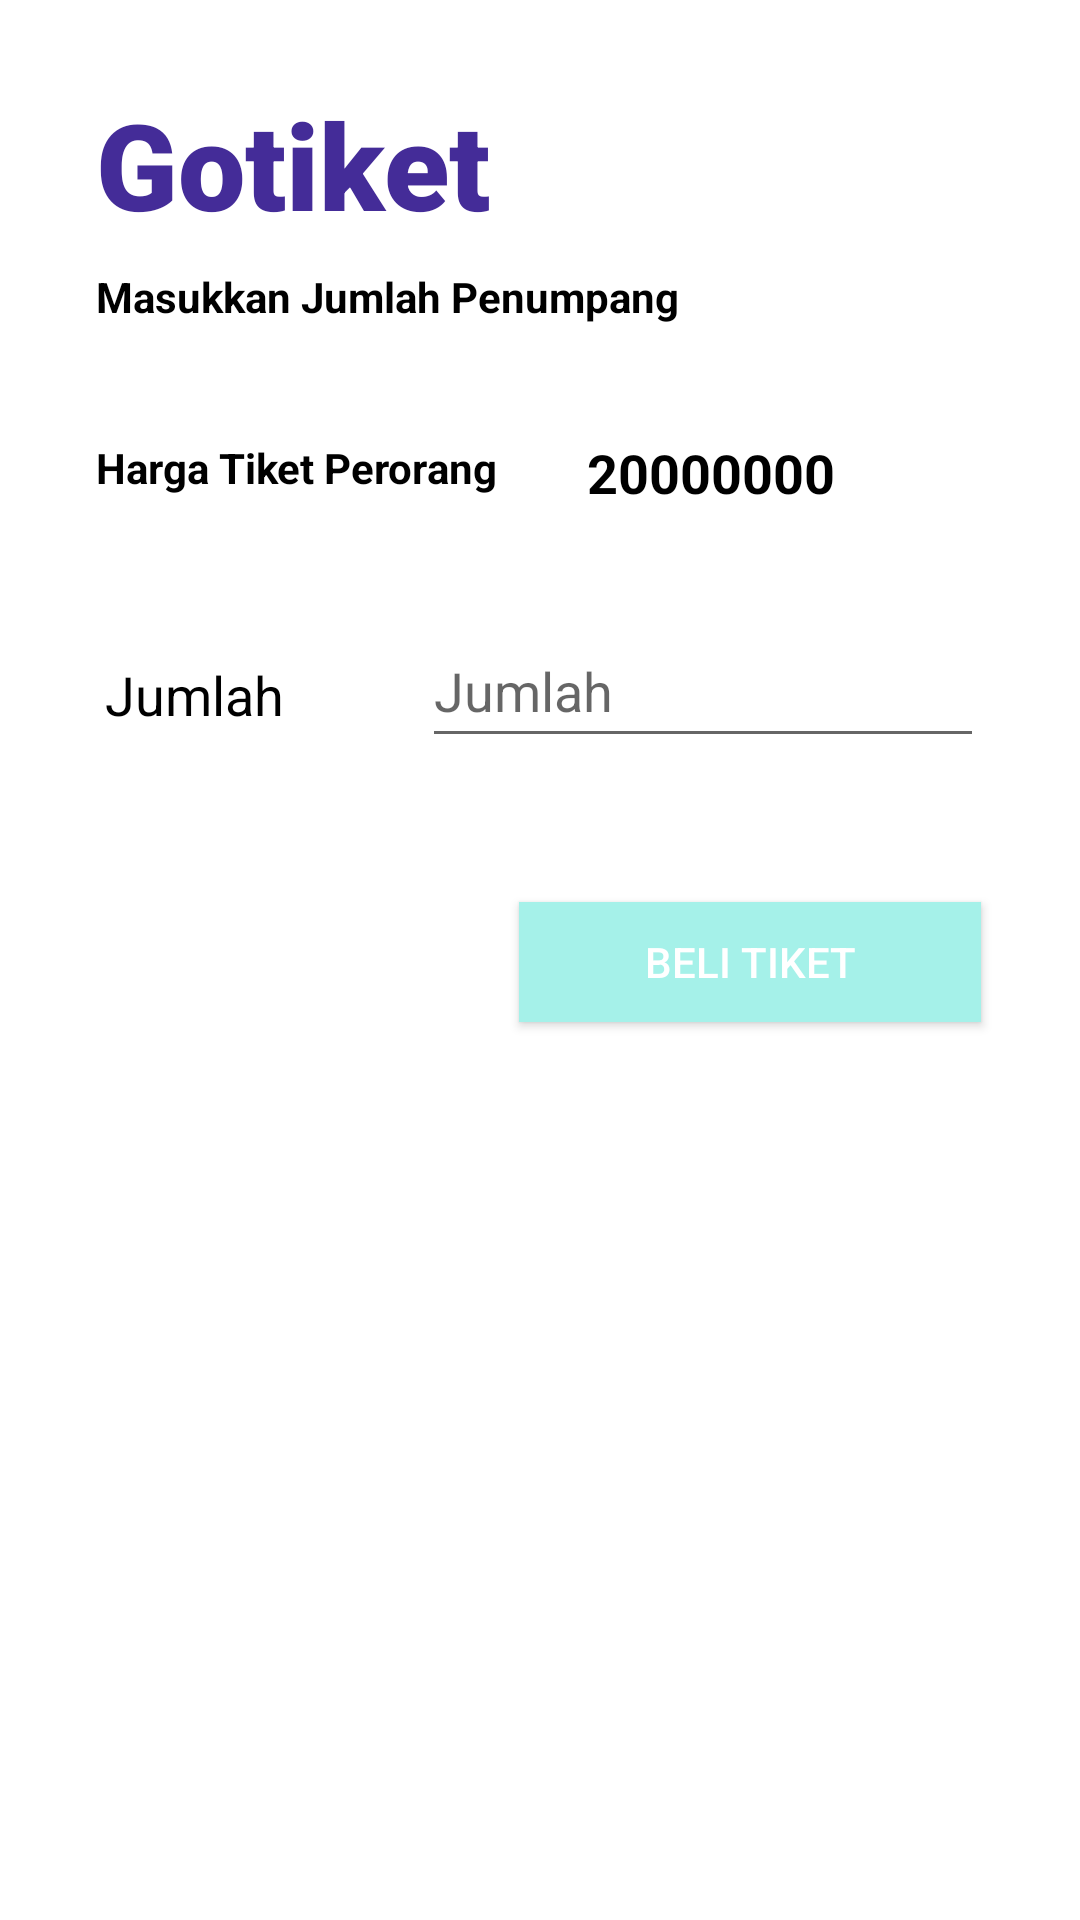

Layout XML and referenced resources for this Android screen:
<!-- AndroidManifest.xml: application theme Theme.Gotiket -->
<!-- res/layout/fragment_jumlahpenumpang.xml -->
<?xml version="1.0" encoding="utf-8"?>
<RelativeLayout
    xmlns:android="http://schemas.android.com/apk/res/android"
    xmlns:app="http://schemas.android.com/apk/res-auto"
    xmlns:tools="http://schemas.android.com/tools"
    android:layout_width="match_parent"
    android:layout_height="match_parent"
    tools:context=".jumlahpenumpang"
    android:background="@color/white">

    <TextView
        android:id="@+id/apk"
        android:fontFamily="sans-serif-black"
        android:layout_width="wrap_content"
        android:layout_height="wrap_content"
        android:layout_marginTop="8dp"
        android:paddingStart="32dp"
        android:textColor="@color/title"
        android:paddingTop="20dp"
        android:text="Gotiket"
        android:textSize="40sp"
        android:textStyle="bold" />

    <TextView
        android:id="@+id/subjudul"
        android:layout_width="wrap_content"
        android:layout_height="wrap_content"
        android:layout_below="@id/apk"
        android:layout_marginTop="8dp"
        android:textColor="@color/black"
        android:paddingStart="32dp"
        android:text="Masukkan Jumlah Penumpang"
        android:textStyle="bold"
        android:textSize="14sp"/>


    <TextView
        android:id="@+id/hargatiket"
        android:layout_width="wrap_content"
        android:layout_height="wrap_content"
        android:layout_below="@+id/subjudul"
        android:layout_marginTop="38dp"
        android:paddingStart="32dp"
        android:textStyle="bold"
        android:text="Harga Tiket Perorang"
        android:textColor="@color/black"
        android:textSize="14sp" />

    <TextView
        android:id="@+id/txtharga"
        android:layout_width="wrap_content"
        android:layout_height="wrap_content"
        android:layout_below="@+id/subjudul"
        android:layout_marginStart="30dp"
        android:layout_marginTop="37dp"
        android:layout_toEndOf="@+id/hargatiket"
        android:text="20000000"
        android:textColor="@color/black"
        android:textSize="18sp"
        android:textStyle="bold"
        app:layout_constraintTop_toBottomOf="@id/hargatiket" />

    <TextView
        android:id="@+id/restextnohp2"
        android:layout_width="wrap_content"
        android:layout_height="wrap_content"
        android:layout_below="@+id/hargatiket"
        android:layout_marginStart="35dp"
        android:layout_marginTop="54dp"
        android:text="Jumlah"
        android:textColor="@color/black"
        android:textSize="18sp"
        app:layout_constraintTop_toBottomOf="@id/hargatiket" />

    <EditText
        android:id="@+id/edtjumlah"
        android:layout_width="250dp"
        android:layout_height="48dp"
        android:layout_below="@+id/txtharga"
        android:layout_alignParentEnd="true"
        android:layout_marginStart="46dp"
        android:layout_marginTop="35dp"
        android:layout_marginEnd="32dp"
        android:layout_toEndOf="@+id/restextnohp2"
        android:hint="Jumlah"
        android:inputType="number"
        app:layout_constraintEnd_toEndOf="parent"
        app:layout_constraintHorizontal_bias="0.916" />

    <Button
        android:id="@+id/btnbelitiket"
        android:layout_width="154dp"
        android:layout_height="40dp"
        android:layout_below="@+id/edtjumlah"
        android:layout_alignParentEnd="true"
        android:layout_marginStart="16dp"
        android:layout_marginTop="48dp"
        android:layout_marginEnd="33dp"
        android:background="@color/secondary"
        android:backgroundTint="@color/buttonlogin"
        android:text="Beli Tiket"
        android:textColor="@color/white"
        app:layout_constraintEnd_toEndOf="parent"
        app:layout_constraintHorizontal_bias="0.1"
        app:layout_constraintStart_toStartOf="parent" />


</RelativeLayout>
<!-- resources referenced by this layout -->
<resources>
  <color name="black">#FF000000</color>
  <color name="buttonlogin">#A5F1E9</color>
  <color name="secondary">#6c757d</color>
  <color name="title">#442c98</color>
  <color name="white">#FFFFFFFF</color>
  <style name="Theme.Gotiket" parent="Theme.MaterialComponents.DayNight.NoActionBar">
          
          <item name="colorPrimary">@color/purple_500</item>
          <item name="colorPrimaryVariant">@color/purple_700</item>
          <item name="colorOnPrimary">@color/white</item>
          
          <item name="colorSecondary">@color/teal_200</item>
          <item name="colorSecondaryVariant">@color/teal_700</item>
          <item name="colorOnSecondary">@color/black</item>
          
          <item name="android:statusBarColor">?attr/colorPrimaryVariant</item>
          
      </style>
  <color name="purple_500">#FF6200EE</color>
  <color name="purple_700">#FF3700B3</color>
  <color name="teal_200">#FF03DAC5</color>
  <color name="teal_700">#FF018786</color>
</resources>
